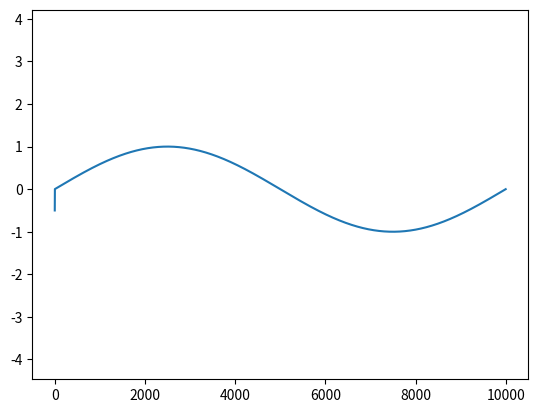

Recreate this plot in Python.
#! /usr/bin/ipython

import matplotlib.pyplot as plt
import numpy as np
import time


class continuousPlotter:
    """A instance-generator for continous plotting"""

    def __init__(self):
        # some X and Y data
        self.x = np.arange(10000)
        self.data = np.random.randn(10000)
        
        self.fig = plt.figure()
        self.ax = self.fig.add_subplot(111)
        self.li, = self.ax.plot(self.x, self.data)

        # draw and show it
        self.fig.canvas.draw()
        plt.show(block=False)

    def plotNewValues(self, newValues):
        #update plot with vector [newValues] (of arbiturary length)
        lengthOfNewData = len(newValues)

        #try:
        self.data[:-lengthOfNewData] = self.data[lengthOfNewData:]
            # move values N positions to the left.
        self.data[-lengthOfNewData:] = newValues
            # insert the new (N) values in the right of data vector
        self.li.set_ydata(self.data)
            # update plot data
        self.fig.canvas.draw()
            # redraw plot
        #except KeyboardInterrupt:
            


if __name__ == "__main__":
    import numpy as np
    import time

    sig = np.sin( np.linspace(0, 2*np.pi, 10000) )

    mittPlottevindu = continuousPlotter();
    N = 30; # Ti verdier om gangen..
    for nextStartOfRange in range(1,len(sig), N):
        plottingRange = sig[nextStartOfRange:nextStartOfRange+N]
        mittPlottevindu.plotNewValues( plottingRange )
        time.sleep(0.001)
    
